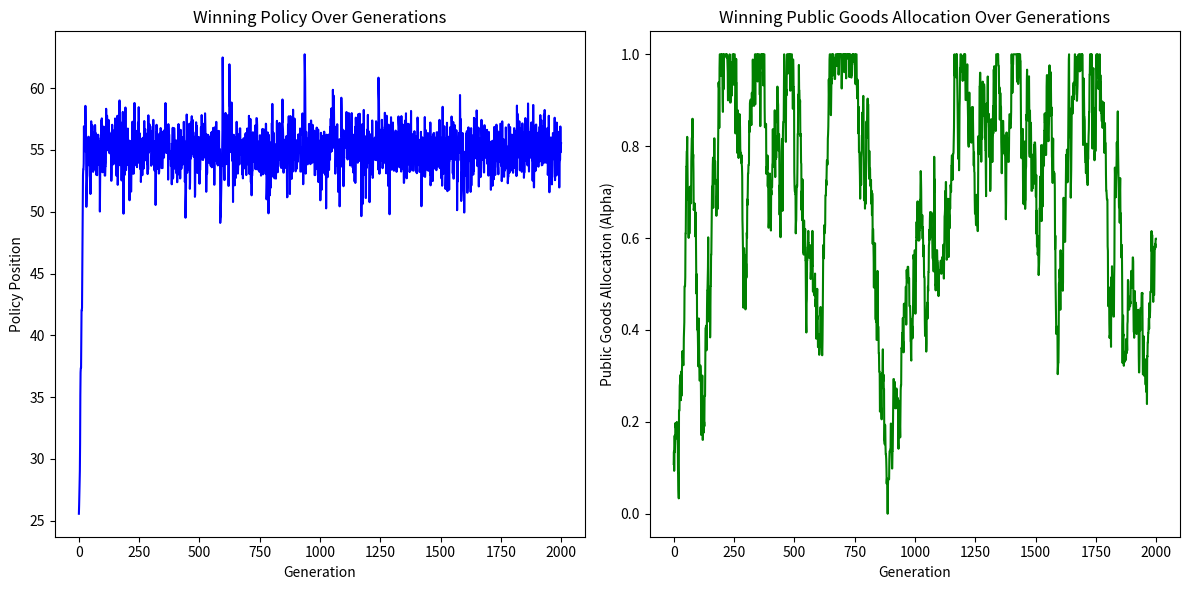

Here is the Python script that generated this plot:
import numpy as np

# --- Parameters ---
N_VOTERS = 100        # Number of voters
N_CANDIDATES = 4      # Number of candidates
N_GENERATIONS = 2000    # Election cycles
RESOURCE_POOL = 1000  # Total resources available to each candidate
PUBLIC_GOODS_MUT_STD = 0.05  # Std dev for mutation of alpha (public/private split)
POLICY_MUT_STD = 2    # Std dev for policy mutation
THETA = 15           # Max ideological distance for coalition inclusion
TAU = 0.6             # Risk-seeking threshold
PHI = 0.3             # Safe-seeking threshold

np.random.seed(1234)

# --- Voter Definition ---
class Voter:
    def __init__(self, ideology, risk_type='safe'):
        self.ideology = ideology  # in [0, 100]
        self.risk_type = risk_type # 'safe' or 'risk'

    def utility(self, candidate, coalition_prob, included):
        # Utility: -|p_i - p_c|^2 + public + (private if included)
        policy_loss = -(self.ideology - candidate.policy) ** 2
        public_payoff = candidate.alpha * (RESOURCE_POOL / N_VOTERS)
        private_payoff = (1 - candidate.alpha) * (RESOURCE_POOL / N_VOTERS) if included else 0
        return policy_loss + public_payoff + private_payoff

    def inclusion(self, candidate, coalition_prob):
        # Decide if voter believes they'll be included in coalition
        max_dist = THETA
        threshold = TAU if self.risk_type == 'risk' else PHI
        return abs(self.ideology - candidate.policy) <= max_dist and coalition_prob >= threshold
        # return coalition_prob >= threshold

# --- Candidate Definition ---
class Candidate:
    def __init__(self, policy, alpha):
        self.policy = policy  # Ideological position in [0, 100]
        self.alpha = alpha    # Fraction to public goods [0,1]
        self.supporters = set()
        self.winning_coalition = set()

    def mutate(self, mutate_policy=True):
        # Mutate alpha and optionally policy
        new_alpha = np.clip(self.alpha + np.random.normal(0, PUBLIC_GOODS_MUT_STD), 0, 1)
        new_policy = self.policy + np.random.normal(0, POLICY_MUT_STD) if mutate_policy else self.policy
        new_policy = np.clip(new_policy, 0, 100)
        return Candidate(new_policy, new_alpha)

# --- Simulation Environment ---
class ElectionSim:
    def __init__(self):
        # Randomize voters and candidate pool
        self.voters = [Voter(np.random.uniform(0, 100), risk_type=np.random.choice(['safe', 'risk'])) for _ in range(N_VOTERS)]
        self.candidates = [Candidate(np.random.uniform(0, 100), np.random.uniform(0, 1)) for _ in range(N_CANDIDATES)]

    def run_generation(self, mutate_policy=True):
        # 1. Voters compute utility for each candidate and vote
        ballots = []
        for voter in self.voters:
            utilities = []
            for candidate in self.candidates:
                # Voters estimate probability of inclusion (simple: size of coalition / N)
                coalition_prob = len(candidate.winning_coalition) / N_VOTERS if candidate.winning_coalition else 1/N_VOTERS
                included = voter.inclusion(candidate, coalition_prob)
                utilities.append(voter.utility(candidate, coalition_prob, included))
            chosen = np.argmax(utilities)
            ballots.append(chosen)
        
        # 2. Count support and form winning coalitions
        for idx, candidate in enumerate(self.candidates):
            candidate.supporters = {i for i, b in enumerate(ballots) if b == idx}
            # Form coalition: pick up to a quota (could be majority or some rule)
            coalition_size = int(0.5 * N_VOTERS)
            supporters_list = list(candidate.supporters)
            np.random.shuffle(supporters_list)
            candidate.winning_coalition = set(supporters_list[:coalition_size])

        # 3. Elect winner (largest viable coalition)
        coalition_sizes = [len(c.winning_coalition) for c in self.candidates]
        winner_idx = np.argmax(coalition_sizes)
        winner = self.candidates[winner_idx]

        # 4. Replicate winner, mutate, replace losers
        new_candidates = [winner]
        while len(new_candidates) < N_CANDIDATES:
            new_cand = winner.mutate(mutate_policy=mutate_policy)
            new_candidates.append(new_cand)
        self.candidates = new_candidates

        # Optionally collect statistics here for analysis
        return winner, coalition_sizes

    def run_simulation(self, generations=N_GENERATIONS, mutate_policy=True):
        history = []
        for gen in range(generations):
            winner, coalition_sizes = self.run_generation(mutate_policy=mutate_policy)
            history.append({
                'generation': gen,
                'winner_policy': winner.policy,
                'winner_alpha': winner.alpha,
                'coalition_sizes': coalition_sizes,
            })
        return history

# --- Running the Simulation ---
if __name__ == '__main__':
    sim = ElectionSim()
    results = sim.run_simulation(mutate_policy=True)  # Set to False for fixed policy mode

    # Print results from last generation for quick check
    print(f"Final winner policy: {results[-1]['winner_policy']:.2f}")
    print(f"Final winner alpha (public/private split): {results[-1]['winner_alpha']:.2f}")
    print(f"Final coalition sizes: {results[-1]['coalition_sizes']}")

    # You can plot or export `results` for deeper analysis
    #FOr Winning Policy and Alpha Over Generations Plot the private and public goods allocation

    import matplotlib.pyplot as plt
    policies = [r['winner_policy'] for r in results]
    alphas = [r['winner_alpha'] for r in results]
    generations = [r['generation'] for r in results]
    plt.figure(figsize=(12, 6))
    plt.subplot(1, 2, 1)
    plt.plot(generations, policies, label='Winning Policy', color='blue')
    plt.xlabel('Generation')
    plt.ylabel('Policy Position')
    plt.title('Winning Policy Over Generations')
    plt.subplot(1, 2, 2)
    plt.plot(generations, alphas, label='Winning Alpha', color='green')
    plt.xlabel('Generation')
    plt.ylabel('Public Goods Allocation (Alpha)')
    plt.title('Winning Public Goods Allocation Over Generations')
    plt.tight_layout()
    plt.show()
